Dataset: mantarlar (GitHub, akatakan/Edible-Mushroom-Classifier). Classes: yenebilen, yenilebilen, zehirli.

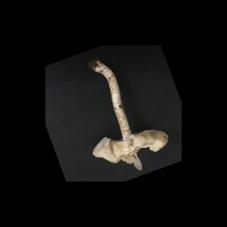
Label: zehirli

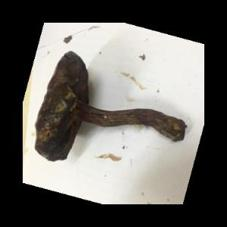
Label: yenebilen

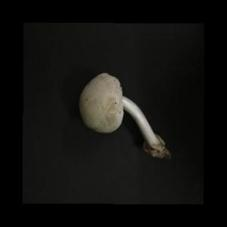
Label: yenebilen

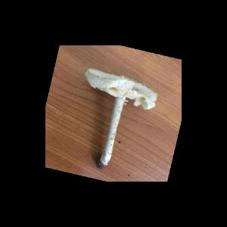
Label: zehirli

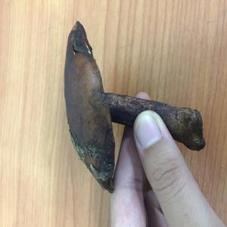
Label: yenebilen

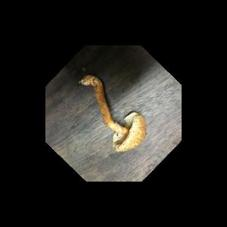
Label: zehirli
